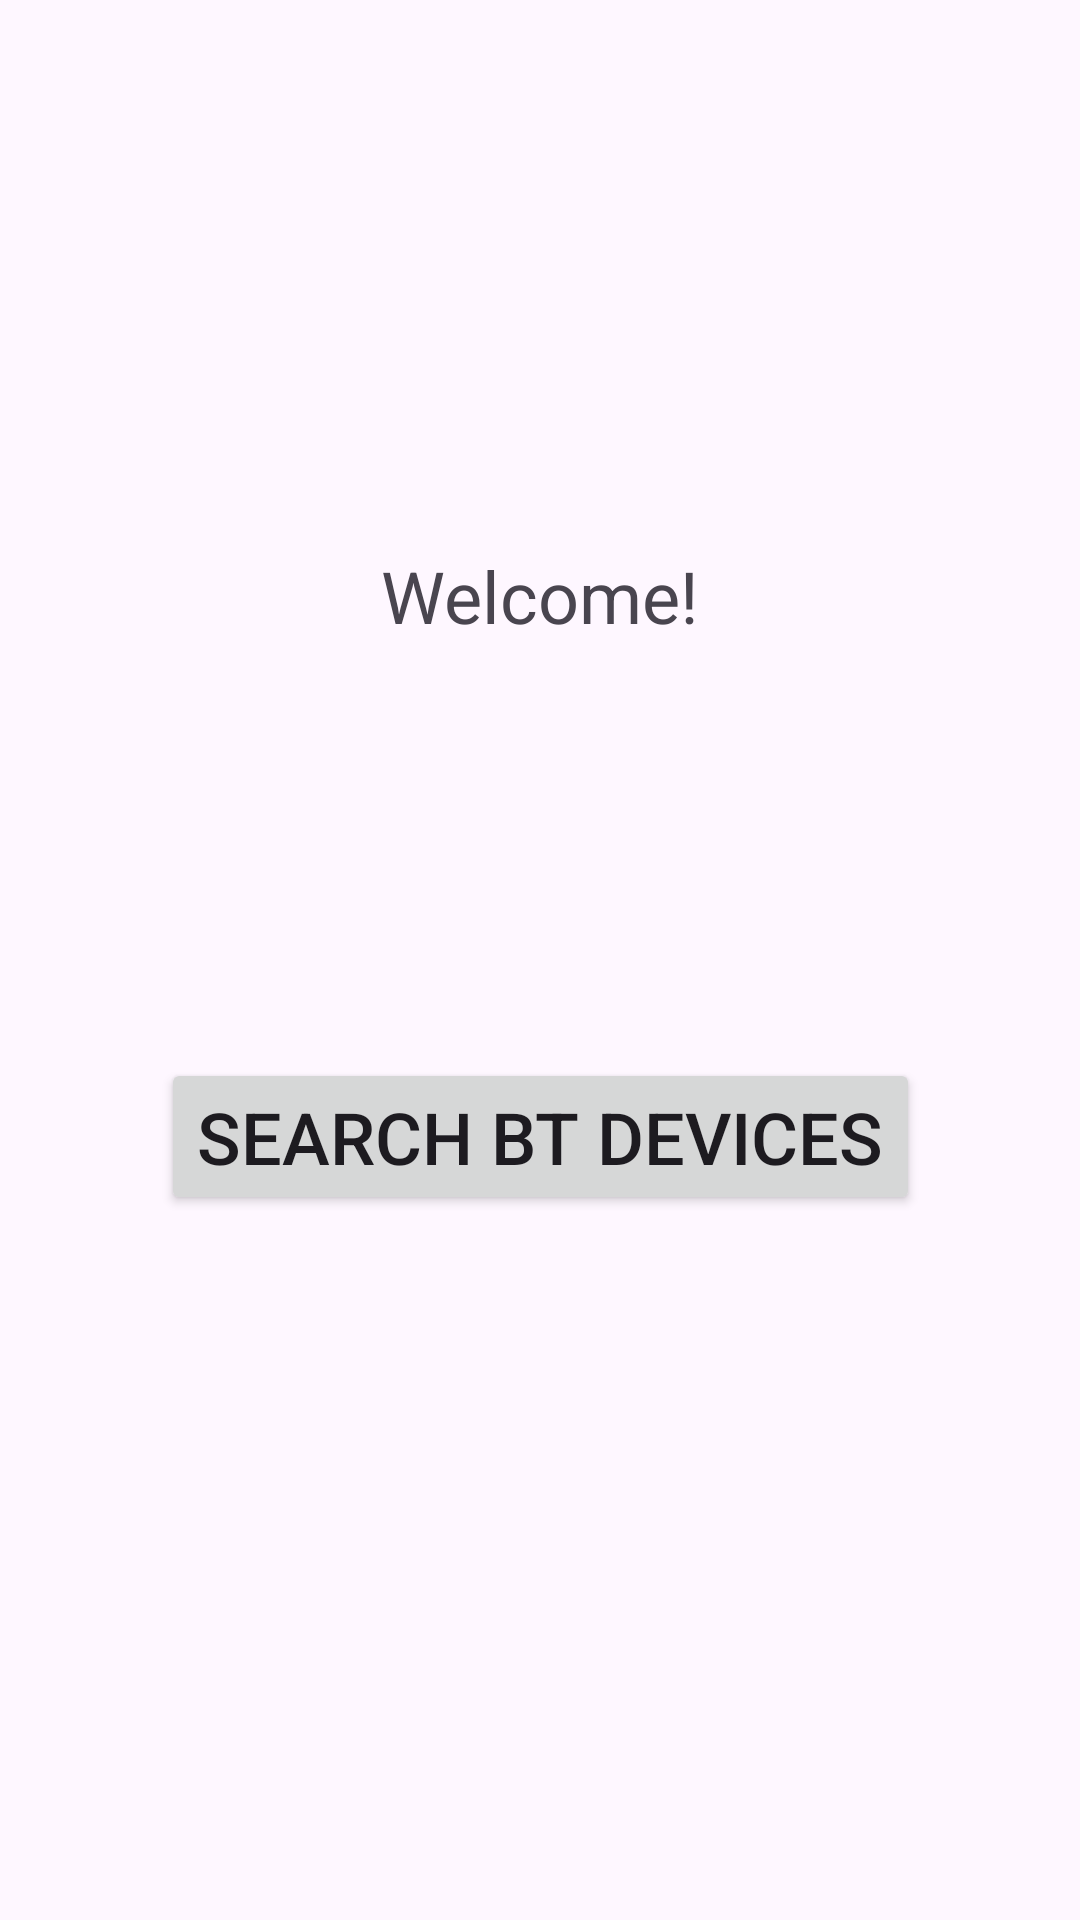

Android layout source for this screen:
<!-- AndroidManifest.xml: application theme Theme.BlutoothChatDemo -->
<!-- res/layout/fragment_home.xml -->
<?xml version="1.0" encoding="utf-8"?>
<layout xmlns:app="http://schemas.android.com/apk/res-auto"
    xmlns:tools="http://schemas.android.com/tools"
    xmlns:android="http://schemas.android.com/apk/res/android">
    <androidx.constraintlayout.widget.ConstraintLayout
        android:layout_width="match_parent"
        android:layout_height="match_parent"
        tools:context=".module.home.HomeFragment">

        <TextView
            android:layout_width="wrap_content"
            android:layout_height="wrap_content"
            android:text="@string/welcome"
            android:textSize="24sp"
            app:layout_constraintVertical_bias="0.3"
            app:layout_constraintBottom_toBottomOf="parent"
            app:layout_constraintEnd_toEndOf="parent"
            app:layout_constraintStart_toStartOf="parent"
            app:layout_constraintTop_toTopOf="parent" />

        <Button
            android:id="@+id/btn_search"
            android:layout_width="wrap_content"
            android:layout_height="wrap_content"
            android:text="@string/search_devices"
            android:textSize="24sp"
            app:layout_constraintVertical_bias="0.6"
            app:layout_constraintBottom_toBottomOf="parent"
            app:layout_constraintEnd_toEndOf="parent"
            app:layout_constraintStart_toStartOf="parent"
            app:layout_constraintTop_toTopOf="parent" />

        <Button
            android:id="@+id/btn_search_ble"
            android:layout_width="wrap_content"
            android:layout_height="wrap_content"
            android:text="@string/search_ble_devices"
            android:textSize="24sp"
            android:visibility="gone"
            app:layout_constraintVertical_bias="0.7"
            app:layout_constraintBottom_toBottomOf="parent"
            app:layout_constraintEnd_toEndOf="parent"
            app:layout_constraintStart_toStartOf="parent"
            app:layout_constraintTop_toTopOf="parent" />

    </androidx.constraintlayout.widget.ConstraintLayout>
</layout>
<!-- resources referenced by this layout -->
<resources>
  <string name="search_ble_devices">Search BLE Devices</string>
  <string name="search_devices">Search BT Devices</string>
  <string name="welcome">Welcome!</string>
  <style name="Theme.BlutoothChatDemo" parent="Base.Theme.BlutoothChatDemo" />
  <style name="Base.Theme.BlutoothChatDemo" parent="Theme.Material3.DayNight.NoActionBar">
          
          
      </style>
</resources>
